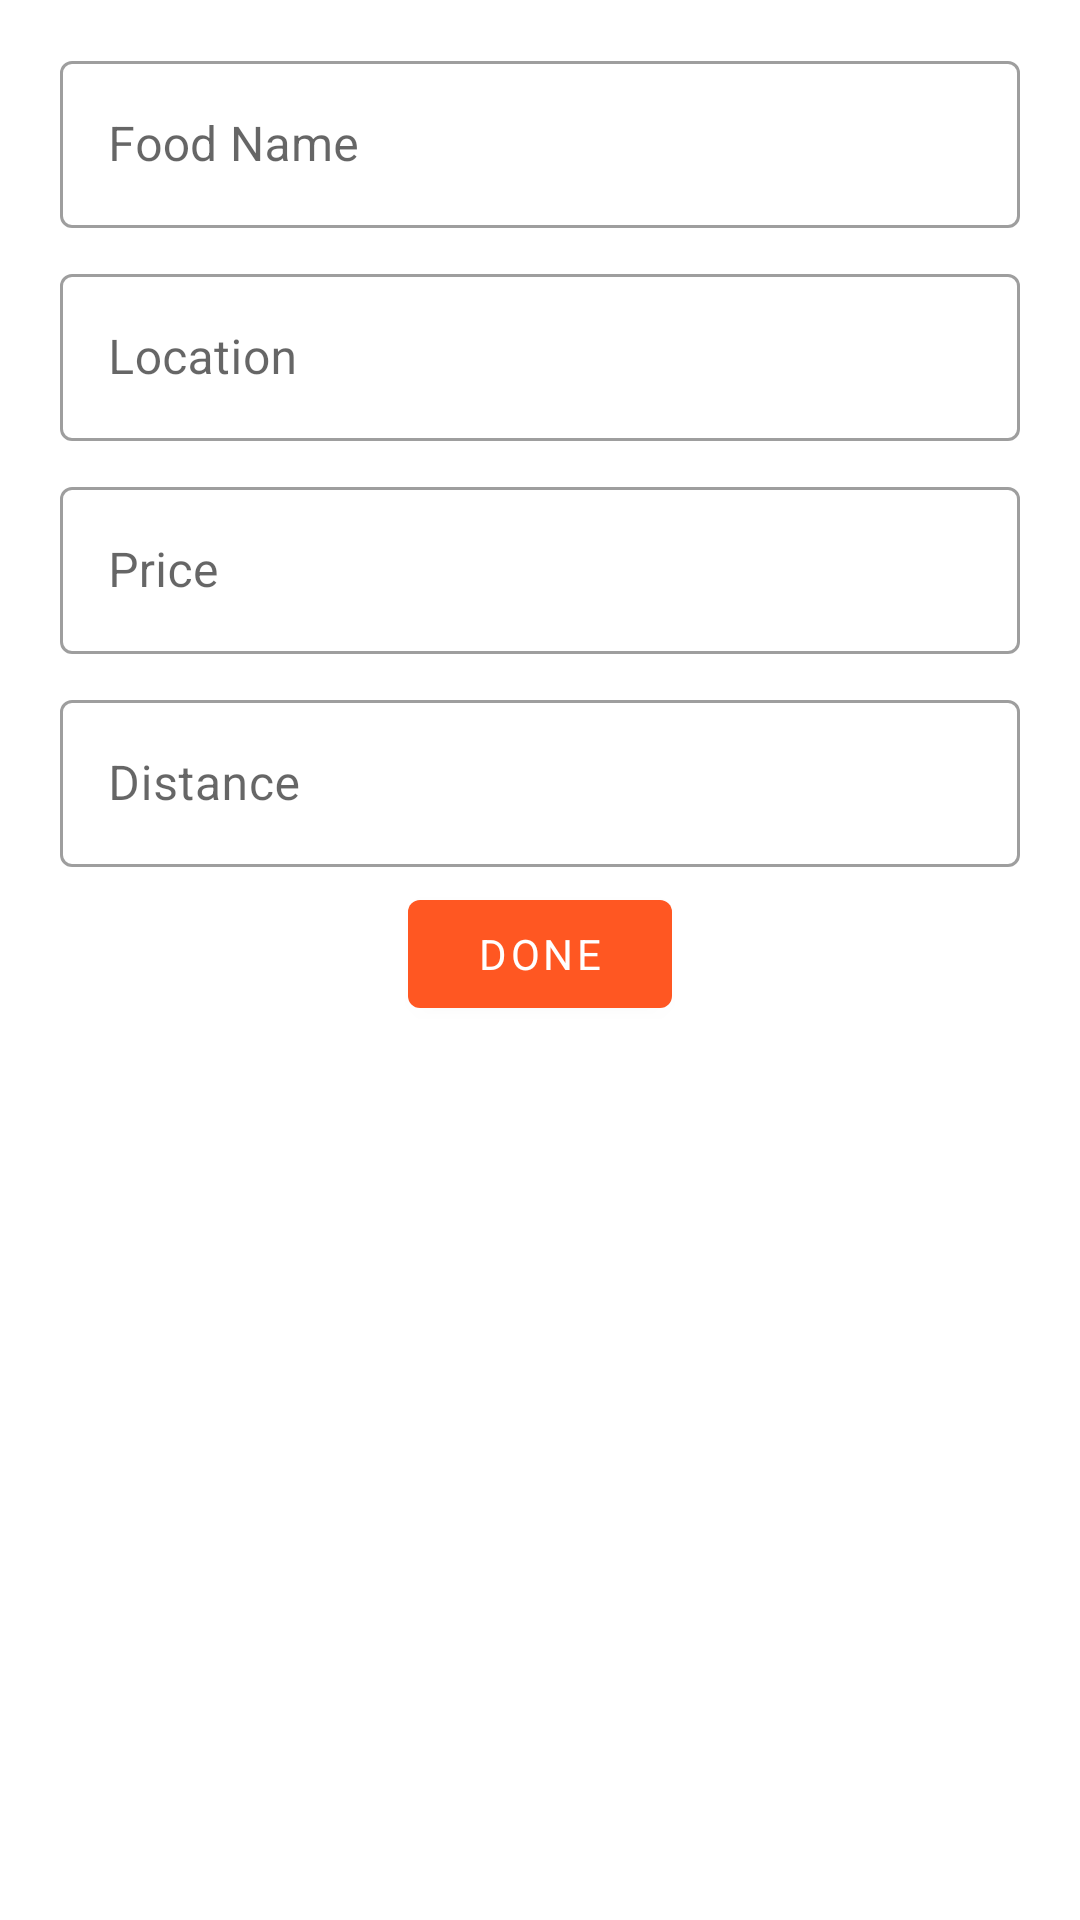

Produce the Android XML layout that renders to this screen, including the resource entries it uses.
<!-- AndroidManifest.xml: application theme Theme.RamiFood -->
<!-- res/layout/dialog_add_new_item.xml -->
<?xml version="1.0" encoding="utf-8"?>
<LinearLayout android:padding="10dp"
    android:orientation="vertical"
    xmlns:android="http://schemas.android.com/apk/res/android"
    android:layout_width="match_parent"
    android:layout_height="wrap_content"
    xmlns:app="http://schemas.android.com/apk/res-auto">

    <com.google.android.material.textfield.TextInputLayout
        android:layout_marginStart="10dp"
        android:layout_marginEnd="10dp"
        android:layout_marginTop="5dp"
        android:layout_marginBottom="5dp"
        android:hint="Food Name"
        android:layout_width="match_parent"
        android:layout_height="wrap_content"
        style="@style/Widget.MaterialComponents.TextInputLayout.OutlinedBox">

        <com.google.android.material.textfield.TextInputEditText
            android:id="@+id/dialog_edt_foodName"
            android:layout_width="match_parent"
            android:layout_height="wrap_content" />

    </com.google.android.material.textfield.TextInputLayout>

    <com.google.android.material.textfield.TextInputLayout
        android:layout_marginStart="10dp"
        android:layout_marginEnd="10dp"
        android:layout_marginTop="5dp"
        android:layout_marginBottom="5dp"
        android:hint="Location"
        android:layout_width="match_parent"
        android:layout_height="wrap_content"
        style="@style/Widget.MaterialComponents.TextInputLayout.OutlinedBox">

        <com.google.android.material.textfield.TextInputEditText
            android:id="@+id/dialog_edt_foodLocation"
            android:layout_width="match_parent"
            android:layout_height="wrap_content" />

    </com.google.android.material.textfield.TextInputLayout>

    <com.google.android.material.textfield.TextInputLayout
        android:layout_marginStart="10dp"
        android:layout_marginEnd="10dp"
        android:layout_marginTop="5dp"
        android:layout_marginBottom="5dp"
        android:hint="Price"
        android:layout_width="match_parent"
        android:layout_height="wrap_content"
        style="@style/Widget.MaterialComponents.TextInputLayout.OutlinedBox">

        <com.google.android.material.textfield.TextInputEditText
            android:id="@+id/dialog_edt_foodPrice"
            android:layout_width="match_parent"
            android:layout_height="wrap_content"
            android:inputType="number"/>

    </com.google.android.material.textfield.TextInputLayout>

    <com.google.android.material.textfield.TextInputLayout
        android:layout_marginStart="10dp"
        android:layout_marginEnd="10dp"
        android:layout_marginTop="5dp"
        android:layout_marginBottom="5dp"
        android:hint="Distance"
        android:layout_width="match_parent"
        android:layout_height="wrap_content"
        style="@style/Widget.MaterialComponents.TextInputLayout.OutlinedBox">

        <com.google.android.material.textfield.TextInputEditText
            android:id="@+id/dialog_edt_foodDistance"
            android:layout_width="match_parent"
            android:layout_height="wrap_content"
            android:inputType="number"/>

    </com.google.android.material.textfield.TextInputLayout>


    <com.google.android.material.button.MaterialButton
        android:id="@+id/dialog_btn_add"
        android:layout_width="wrap_content"
        android:layout_height="wrap_content"
        android:text="Done"
        android:textColor="@color/white"
        app:iconTint="@color/white"
        app:iconPadding="8dp"
        android:layout_gravity="center_horizontal"
        app:icon="@drawable/ic_done"/>

</LinearLayout>
<!-- resources referenced by this layout -->
<resources>
  <color name="white">#FFFFFFFF</color>
  <style name="Theme.RamiFood" parent="Theme.MaterialComponents.DayNight.NoActionBar">
  
          
          <item name="colorPrimary">@color/orange</item>
          <item name="colorPrimaryVariant">@color/orange_dark</item>
          <item name="colorOnPrimary">@color/black</item>
  
          
          <item name="colorSecondary">@color/blue</item>
          <item name="colorSecondaryVariant">@color/blue</item>
          <item name="colorOnSecondary">@color/white</item>
  
          
          <item name="android:statusBarColor" tools:targetApi="l">@color/orange</item>
  
          
          <item name="fontFamily">@font/primary_regular</item>
          <item name="colorSurface">@color/white</item>
      </style>
  <color name="orange">#FF5722</color>
  <color name="orange_dark">#E64A19</color>
  <color name="black">#FF000000</color>
  <color name="blue">#64B5F6</color>
</resources>
